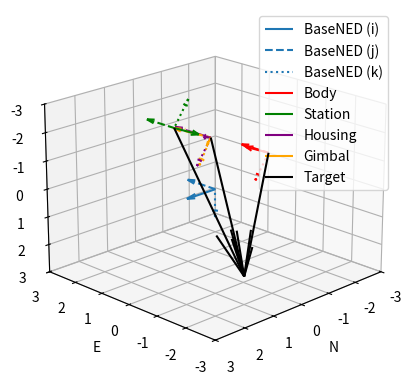

The matplotlib source for this figure:
#!/usr/bin/env python
# coding: utf-8

# # Vector Nomenclature
# Points in 3D space shall be given unique names: $A$, $B$, etc.
# 
# Coordinate frames shall be given unique names: $F$, $G$, etc.
# The origin of frame $F$, when expressed as a point, is simply $F$.
# 
# Position vector notion matches Stevens & Lewis. That is, the position vector of point $B$ with respect to point $A$ expressed in frame $F$ is:
# 
# $$
# \vec{r}^F_{B/A} \equiv X^F_{B/A}\vec{i}^F + Y^F_{B/A}\vec{j}^F + Z^F_{B/A}\vec{k}^F \equiv r^F_{x_{B/A}}\vec{i}^F + r^F_{y_{B/A}}\vec{j}^F + r^F_{z_{B/A}}\vec{k}^F
# $$
# 
# Symbol | Variable
# ---|---
# $\vec{r}^F_{B/A}$ | `trueAtoBposF`
# $r^F_{x_{B/A}} \equiv X^F_{B/A}$ | `trueAtoBposFx`
# $r^F_{y_{B/A}} \equiv Y^F_{B/A}$ | `trueAtoBposFy`
# $r^F_{z_{B/A}} \equiv Z^F_{B/A}$ | `trueAtoBposFz`
# 
# If the point from which the position is measured is equal to the origin of the frame in which the vector is expressed, it need not be called out explicitly:
# 
# $$
# \vec{r}^F_{B/F} \equiv \vec{r}^F_B
# $$
# 
# Symbol | Variable
# ---|---
# $\vec{r}^F_B$ | `trueBPosF`
# $r^F_{x_{B}} \equiv X^F_{B}$ | `trueBposFx`
# $r^F_{y_{B}} \equiv Y^F_{B}$ | `trueBposFy`
# $r^F_{z_{B}} \equiv Z^F_{B}$ | `trueBposFz`
# 
# Expressing unit vectors in their own frame is easy. For example, the 1st unit vector (the position of a point at 1.0 units along the $X$ axis with respect to the origin of the $F$ frame expressed in frame $F$ is:
# 
# $$
# \vec{i}^F \equiv \vec{i}^F_{X/F}
# $$
# 
# Symbol | Variable
# ---|---
# $\vec{i}^F$ | `trueFxUnitVec`
# $\vec{j}^F$ | `trueFyUnitVec`
# $\vec{k}^F$ | `trueFzUnitVec`
# 
# Expressing them in another frame requires some additional language. The same vectors, expressed in frame $G$, are:
# 
# Symbol | Variable
# ---|---
# $\vec{i}^G_{X/F}$ | `trueFxUnitVecG`
# $\vec{j}^G_{Y/F}$ | `trueFyUnitVecG`
# $\vec{k}^G_{Z/F}$ | `trueFzUnitVecG`

# # Coordinate Frames

# In[2]:


import numpy as np
import matplotlib.pyplot as plt
from mpl_toolkits import mplot3d

iUnitVec = np.array([[1],[0],[0]])
jUnitVec = np.array([[0],[1],[0]])
kUnitVec = np.array([[0],[0],[1]])


# In[3]:


# Setup BaseNED origin and coordinate frame
trueBaseNEDxUnitVec = iUnitVec
trueBaseNEDyUnitVec = jUnitVec
trueBaseNEDzUnitVec = kUnitVec


# ## Body Frame (B)
# The origin of this frame is the center of gravity (CG) of the flight vehicle. The position and attitude of this coordinate frame relative to others like **BaseNED (N)** will change over the course of flight.
# 
# Initialize with a position and orientation offset relative to **BaseNED (N)**
# 
# Symbol | Variable
# ---|---
# $\vec{r}^N_B$ | trueBodyPosBaseNED
# $\tilde{T}_{B/N}$ | trueRotBodyFromBaseNED
# $\tilde{T}_{N/B}$ | trueRotBaseNEDfromBody

# In[4]:


# Setup Body origin and coordinate frame
trueBodyXunitVec = iUnitVec
trueBodyYunitVec = jUnitVec
trueBodyZunitVec = kUnitVec

trueBodyPosBaseNED = np.array([[-3],[1],[0]])

#from scipy.spatial.transform import Rotation as R
#r = R.from_euler('y', -30, degrees=True)
#trueRotBodyFromBaseNED = r.as_matrix()
trueRotBodyFromBaseNED = np.array([[0.866,0,-0.5],[0,1,0],[0.5,0,0.866]])
print(trueRotBodyFromBaseNED)
trueRotBaseNEDfromBody = trueRotBodyFromBaseNED.transpose()

trueBodyXunitVecBaseNED = trueRotBaseNEDfromBody@trueBodyXunitVec
trueBodyYunitVecBaseNED = trueRotBaseNEDfromBody@trueBodyYunitVec
trueBodyZunitVecBaseNED = trueRotBaseNEDfromBody@trueBodyZunitVec


# In[5]:


# Apparently, matrix math in numpy requires the @ operator, not the * operator
print(trueRotBaseNEDfromBody)
print(trueBodyXunitVec)
print(trueRotBaseNEDfromBody*trueBodyXunitVec)
print(np.matmul(trueRotBaseNEDfromBody,trueBodyXunitVec))
print(trueRotBaseNEDfromBody@trueBodyXunitVec)


# ## Station Frame (S)
# The origin of this frame is a fixed point on the body of the flight vehicle. We track this frame separately from **Body (B)** because the origin of that frame, the center of gravity (CG), may move in flight as fuel is consumed. We also allow a rotational offset between this frame and **Body (B)** for maximum flexbility.
# 
# Initialize with a position and orientation offset relative to **Body (B)**. Calculate that position and orientation offset with respect to the **BaseNED (N)** frame:
# 
# $$
# \vec{r}^N_S = \vec{r}^N_{S/N} = \vec{r}^N_{S/B} + \vec{r}^N_{B/N} = \tilde{T}_{N/B}\vec{r}^B_{S/B} + \vec{r}^N_{B/N} = \tilde{T}_{N/B}\vec{r}^B_S + \vec{r}^N_B
# $$
# 
# $$
# \tilde{T}_{N/S} = \tilde{T}_{N/B}\tilde{T}_{B/S}
# $$
# 
# Symbol | Variable
# ---|---
# $\vec{r}^B_S=\vec{r}^B_{S/B}$ | trueStationPosBody
# $\vec{r}^N_S=\vec{r}^N_{S/N}$ | trueStationPosBaseNED
# $\vec{r}^N_{S/B}$ | trueBodyToStationPosBaseNED
# $\tilde{T}_{S/B}$ | trueRotStationFromBody
# $\tilde{T}_{B/S}$ | trueRotBodyFromStation
# $\tilde{T}_{N/S}$ | trueRotBaseNEDfromStation
# 
# Also, calculate the opposite position offset vector. The location of the **Body (B)** origin in the **Station (S)** frame:
# 
# $$
# \vec{r}^S_B = \vec{r}^S_{B/S} = \tilde{T}_{S/B}\vec{r}^B_{B/S} = \tilde{T}_{S/B}(-\vec{r}^B_{S/B}) = -\tilde{T}_{S/B}\vec{r}^B_S
# $$
# 
# Symbol | Variable
# ---|---
# $\vec{r}^S_B=\vec{r}^S_{B/S}$ | trueBodyPosStation
# $\vec{r}^B_{B/S}$ | trueStationToBodyPosBody

# In[6]:


# Setup Station origin and coordinate frame
trueStationXunitVec = iUnitVec
trueStationYunitVec = jUnitVec
trueStationZunitVec = kUnitVec

trueStationPosBody = np.array([[4],[0],[0]])
trueStationPosBaseNED = trueRotBaseNEDfromBody@trueStationPosBody + trueBodyPosBaseNED

#from scipy.spatial.transform import Rotation as R
#r = R.from_euler('y', 180, degrees=True)
#trueRotStationFromBody = r.as_matrix()
trueRotStationFromBody = np.array([[-1,0,0],[0,1,0],[0,0,-1]])
print(trueRotStationFromBody)
trueRotBodyFromStation = trueRotStationFromBody.transpose()
trueRotBaseNEDfromStation = trueRotBaseNEDfromBody@trueRotBodyFromStation

trueBodyPosStation = -trueRotStationFromBody@trueStationPosBody
print(trueBodyPosStation)

trueStationXunitVecBaseNED = trueRotBaseNEDfromStation@trueStationXunitVec
trueStationYunitVecBaseNED = trueRotBaseNEDfromStation@trueStationYunitVec
trueStationZunitVecBaseNED = trueRotBaseNEDfromStation@trueStationZunitVec


# ## Housing Frame (H)
# This coordinate frame tracks how the stationary part of the gimbal is mounted onto the airframe. The origin is at the center of rotation of the gimbal, which is almost never the origin of the **Body (B)** or **Station (S)** frames.
# 
# Initialize with a position and orientation offset relative to **Station (S)**. Calculate that position and orientation offset with respect to the **BaseNED (N)** frame:
# 
# $$
# \vec{r}^N_H = \vec{r}^N_{H/N} = \vec{r}^N_{H/S}+\vec{r}^N_{S/B}+\vec{r}^N_{B/N} = \vec{r}^N_{H/S}-\vec{r}^N_{B/S}+\vec{r}^N_{B/N} = \tilde{T}_{N/S}\vec{r}^S_{H/S}-\tilde{T}_{N/S}\vec{r}^S_{B/S}+\vec{r}^N_{B/N} = \tilde{T}_{N/S}\vec{r}^S_H-\tilde{T}_{N/S}\vec{r}^S_B+\vec{r}^N_B = \tilde{T}_{N/S}(\vec{r}^S_H-\vec{r}^S_B)+\vec{r}^N_B
# $$
# 
# $$
# \tilde{T}_{N/H} = \tilde{T}_{N/B}\tilde{T}_{B/S}\tilde{T}_{S/H}
# $$
# 
# Symbol | Variable
# ---|---
# $\vec{r}^S_H=\vec{r}^S_{H/S}$ | trueHousingPosStation
# $\vec{r}^N_H=\vec{r}^N_{H/N}$ | trueHousingPosBaseNED
# $\vec{r}^N_{H/S}$ | trueStationToHousingPosBaseNED
# $\vec{r}^N_{S/B}$ | trueBodyToStationPosBaseNED
# $\vec{r}^N_{B/S}$ | trueStationToBodyPosBaseNED
# $\tilde{T}_{H/S}$ | trueRotHousingFromStation
# $\tilde{T}_{S/H}$ | trueRotStationFromHousing

# In[7]:


# Setup Housing origin and coordinate frame
trueHousingXunitVec = iUnitVec
trueHousingYunitVec = jUnitVec
trueHousingZunitVec = kUnitVec

trueHousingPosStation = np.array([[1.5],[0],[0]])
trueHousingPosBaseNED = trueRotBaseNEDfromStation@(trueHousingPosStation - trueBodyPosStation) + trueBodyPosBaseNED

#from scipy.spatial.transform import Rotation as R
#r = R.from_euler('yz', [180, 30], degrees=True)
#trueRotHousingFromStation = r.as_matrix()
trueRotHousingFromStation = np.array([[-0.866,-0.5,0],[-0.5,0.866,0],[0,0,-1]])
print(trueRotHousingFromStation)
trueRotStationFromHousing = trueRotHousingFromStation.transpose()
trueRotBaseNEDfromHousing = trueRotBaseNEDfromBody@trueRotBodyFromStation@trueRotStationFromHousing

trueHousingXunitVecBaseNED = trueRotBaseNEDfromHousing@trueHousingXunitVec
trueHousingYunitVecBaseNED = trueRotBaseNEDfromHousing@trueHousingYunitVec
trueHousingZunitVecBaseNED = trueRotBaseNEDfromHousing@trueHousingZunitVec


# ## Target (T)
# Initialized with a position offset relative to **BaseNED (N)**
# 
# $$
# \vec{r}^N_T
# $$
# 
# Calculating position vectors from the origins of other coordinate frames to the **Target (T)**:
# 
# $$
# \vec{r}^N_{T/B} = \vec{r}^N_{T/N} + \vec{r}^N_{N/B} = \vec{r}^N_{T/N} - \vec{r}^N_{B/N} = \vec{r}^N_T - \vec{r}^N_B
# $$
# $$
# \vec{r}^N_{T/S} = \vec{r}^N_{T/N} + \vec{r}^N_{N/S} = \vec{r}^N_{T/N} - \vec{r}^N_{S/N} = \vec{r}^N_T - \vec{r}^N_S
# $$
# $$
# \vec{r}^N_{T/H} = \vec{r}^N_{T/N} + \vec{r}^N_{N/H} = \vec{r}^N_{T/N} - \vec{r}^N_{H/N} = \vec{r}^N_T - \vec{r}^N_H
# $$
# 
# Symbol | Variable
# ---|---
# $\vec{r}^N_T=\vec{r}^N_{T/N}$ | trueTgtPosBaseNED
# $\vec{r}^N_{T/B}$ | trueBodyToTgtPosBaseNED
# $\vec{r}^N_{T/S}$ | trueStationToTgtPosBaseNED
# $\vec{r}^N_{N/B}$ | trueBodyToBaseNEDposBaseNED
# $\vec{r}^N_{N/S}$ | trueStationToBaseNEDposBaseNED

# In[8]:


# Setup Target position
trueTgtPosBaseNED = np.array([[1],[-2],[2]])
trueBodyToTgtPosBaseNED = trueTgtPosBaseNED - trueBodyPosBaseNED
trueStationToTgtPosBaseNED = trueTgtPosBaseNED - trueStationPosBaseNED
trueHousingToTgtPosBaseNED = trueTgtPosBaseNED - trueHousingPosBaseNED


# ## Gimbal Frame (G)
# This coordinate frame tracks how the rotating part of the gimbal (which often has something like a sensor mounted to it) is oriented relative to the **Housing (H)** frame. By definition, the origin of this frame is collocated with the origin of the **Housing (H)** frame at the center of rotation of the gimbal platform. That is, in any frame $F$:
# 
# $$
# \vec{r}^F_G \equiv \vec{r}^F_H
# $$
# 
# 
# Symbol | Variable
# ---|---
# $\vec{r}^F_G = \vec{r}^F_H$ | trueHousingPosF = trueGimbalPosF = trueGimbalPosF
# 
# There can be an angular offset between this frame and the **Housing (H)** frame:
# 
# Symbol | Variable
# ---|---
# $\tilde{T}_{G/H}$ | trueRotGimbalFromHousing
# $\tilde{T}_{H/G}$ | trueRotHousingFromGimbal
# 
# Tracking this angular offset is the purpose of any gimbal model (any model that extends the `Gimbal` base class.

# ## Stuck Gimbal
# Consider a mathematically simple, although tactically useless, gimbal model in which the **Gimbal (G)** is stuck at a fixed orientation a few degrees away from boresight of the **Housing (H)** frame in both azimuth and elevation.

# In[9]:


# Setup Gimbal coordinate frame
trueGimbalXunitVec = iUnitVec
trueGimbalYunitVec = jUnitVec
trueGimbalZunitVec = kUnitVec

trueGimbalPosStation = trueHousingPosStation
trueGimbalPosBaseNED = trueHousingPosBaseNED

#from scipy.spatial.transform import Rotation as R
#r = R.from_euler('yz', [15, 10], degrees=True)
#trueRotGimbalFromHousing = r.as_matrix()
trueRotGimbalFromHousing = np.array(    [[ 0.95125124, -0.17364818,  0.254887  ],     [ 0.16773126,  0.98480775,  0.04494346],     [-0.25881905,  0.        ,  0.96592583]])
print(trueRotGimbalFromHousing)
trueRotHousingFromGimbal = trueRotGimbalFromHousing.transpose()
trueRotBaseNEDfromGimbal = trueRotBaseNEDfromHousing@trueRotHousingFromGimbal

trueGimbalXunitVecBaseNED = trueRotBaseNEDfromGimbal@trueGimbalXunitVec
trueGimbalYunitVecBaseNED = trueRotBaseNEDfromGimbal@trueGimbalYunitVec
trueGimbalZunitVecBaseNED = trueRotBaseNEDfromGimbal@trueGimbalZunitVec


# In[10]:


get_ipython().run_line_magic('matplotlib', 'notebook')
fig = plt.figure()
ax = plt.axes(projection="3d")

ax.quiver(0,0,0,trueBaseNEDxUnitVec[0],trueBaseNEDxUnitVec[1],trueBaseNEDxUnitVec[2],label='BaseNED (i)')
ax.quiver(0,0,0,trueBaseNEDyUnitVec[0],trueBaseNEDyUnitVec[1],trueBaseNEDyUnitVec[2],label='BaseNED (j)',linestyle='--')
ax.quiver(0,0,0,trueBaseNEDzUnitVec[0],trueBaseNEDzUnitVec[1],trueBaseNEDzUnitVec[2],label='BaseNED (k)',linestyle=':')
ax.quiver(trueBodyPosBaseNED[0],trueBodyPosBaseNED[1],trueBodyPosBaseNED[2],trueBodyXunitVecBaseNED[0],trueBodyXunitVecBaseNED[1],trueBodyXunitVecBaseNED[2],color='red',label='Body')
ax.quiver(trueBodyPosBaseNED[0],trueBodyPosBaseNED[1],trueBodyPosBaseNED[2],trueBodyYunitVecBaseNED[0],trueBodyYunitVecBaseNED[1],trueBodyYunitVecBaseNED[2],color='red',linestyle='--')
ax.quiver(trueBodyPosBaseNED[0],trueBodyPosBaseNED[1],trueBodyPosBaseNED[2],trueBodyZunitVecBaseNED[0],trueBodyZunitVecBaseNED[1],trueBodyZunitVecBaseNED[2],color='red',linestyle=':')
ax.quiver(trueStationPosBaseNED[0],trueStationPosBaseNED[1],trueStationPosBaseNED[2],trueStationXunitVecBaseNED[0],trueStationXunitVecBaseNED[1],trueStationXunitVecBaseNED[2],color='green',label='Station')
ax.quiver(trueStationPosBaseNED[0],trueStationPosBaseNED[1],trueStationPosBaseNED[2],trueStationYunitVecBaseNED[0],trueStationYunitVecBaseNED[1],trueStationYunitVecBaseNED[2],color='green',linestyle='--')
ax.quiver(trueStationPosBaseNED[0],trueStationPosBaseNED[1],trueStationPosBaseNED[2],trueStationZunitVecBaseNED[0],trueStationZunitVecBaseNED[1],trueStationZunitVecBaseNED[2],color='green',linestyle=':')
ax.quiver(trueHousingPosBaseNED[0],trueHousingPosBaseNED[1],trueHousingPosBaseNED[2],trueHousingXunitVecBaseNED[0],trueHousingXunitVecBaseNED[1],trueHousingXunitVecBaseNED[2],color='purple',label='Housing')
ax.quiver(trueHousingPosBaseNED[0],trueHousingPosBaseNED[1],trueHousingPosBaseNED[2],trueHousingYunitVecBaseNED[0],trueHousingYunitVecBaseNED[1],trueHousingYunitVecBaseNED[2],color='purple',linestyle='--')
ax.quiver(trueHousingPosBaseNED[0],trueHousingPosBaseNED[1],trueHousingPosBaseNED[2],trueHousingZunitVecBaseNED[0],trueHousingZunitVecBaseNED[1],trueHousingZunitVecBaseNED[2],color='purple',linestyle=':')
ax.quiver(trueGimbalPosBaseNED[0],trueGimbalPosBaseNED[1],trueGimbalPosBaseNED[2],trueGimbalXunitVecBaseNED[0],trueGimbalXunitVecBaseNED[1],trueGimbalXunitVecBaseNED[2],color='orange',label='Gimbal')
ax.quiver(trueGimbalPosBaseNED[0],trueGimbalPosBaseNED[1],trueGimbalPosBaseNED[2],trueGimbalYunitVecBaseNED[0],trueGimbalYunitVecBaseNED[1],trueGimbalYunitVecBaseNED[2],color='orange',linestyle='--')
ax.quiver(trueGimbalPosBaseNED[0],trueGimbalPosBaseNED[1],trueGimbalPosBaseNED[2],trueGimbalZunitVecBaseNED[0],trueGimbalZunitVecBaseNED[1],trueGimbalZunitVecBaseNED[2],color='orange',linestyle=':')
ax.quiver(trueBodyPosBaseNED[0],trueBodyPosBaseNED[1],trueBodyPosBaseNED[2],trueBodyToTgtPosBaseNED[0],trueBodyToTgtPosBaseNED[1],trueBodyToTgtPosBaseNED[2],color='black',label='Target')
ax.quiver(trueStationPosBaseNED[0],trueStationPosBaseNED[1],trueStationPosBaseNED[2],trueStationToTgtPosBaseNED[0],trueStationToTgtPosBaseNED[1],trueStationToTgtPosBaseNED[2],color='black')
ax.quiver(trueHousingPosBaseNED[0],trueHousingPosBaseNED[1],trueHousingPosBaseNED[2],trueHousingToTgtPosBaseNED[0],trueHousingToTgtPosBaseNED[1],trueHousingToTgtPosBaseNED[2],color='black')

ax.set_xlabel('N')
ax.set_ylabel('E')
ax.set_zlabel('D')
ax.set_xlim(-3,3)
ax.set_ylim(-3,3)
ax.set_zlim(-3,3)
ax.invert_yaxis()
ax.invert_zaxis()
ax.view_init(20,45)
ax.legend()

plt.show()


# ## Ideal Gimbal
# In some cases, an ideal gimbal would always point at the target. We can use other geometric terms to calculate the rotational offset between the **Gimbal (G)** and **Housing (H)** frames that achieves this goal...
